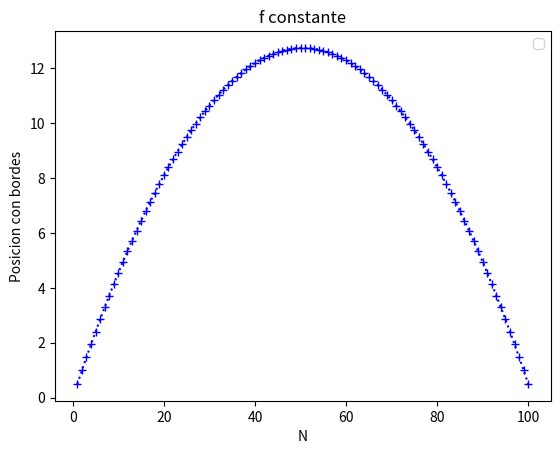
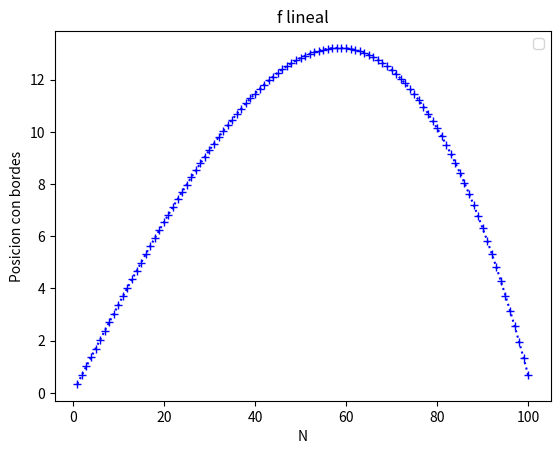
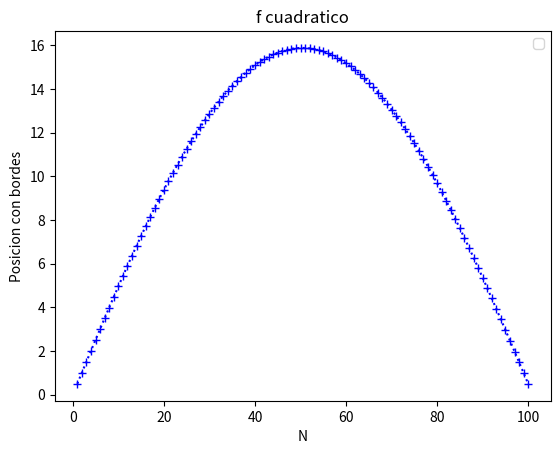
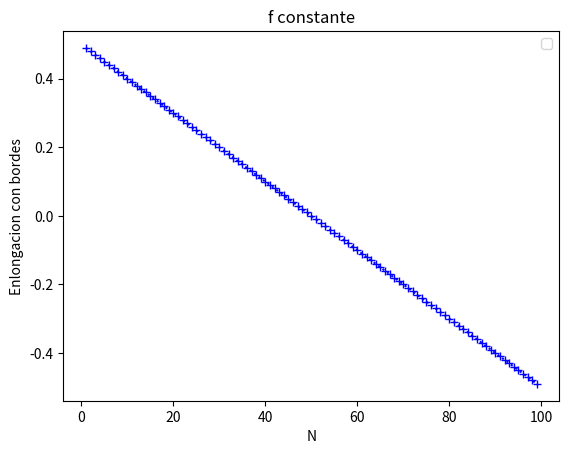
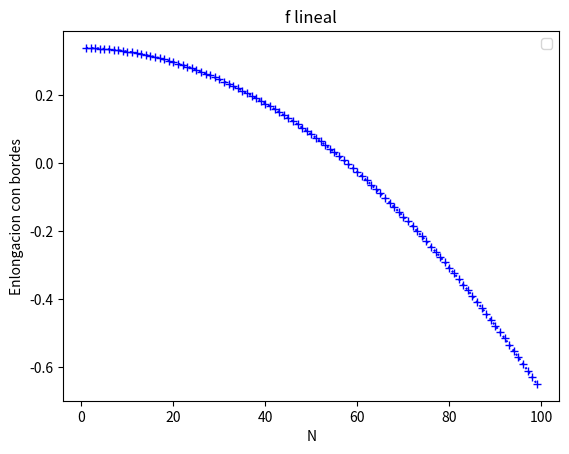
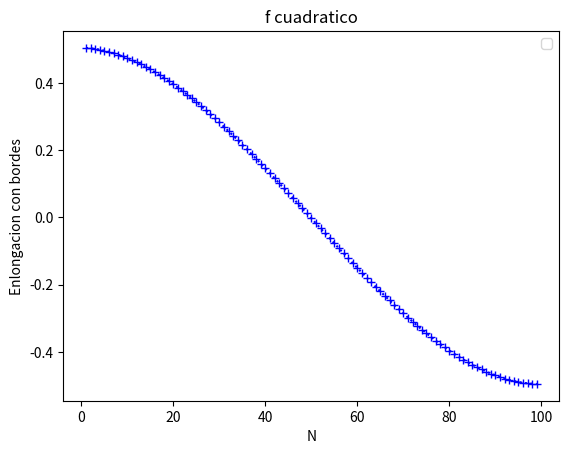
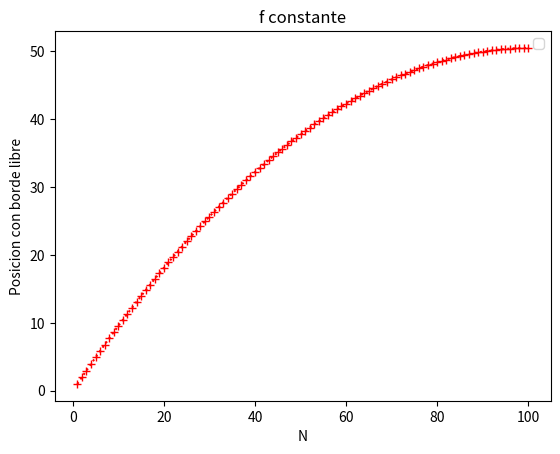
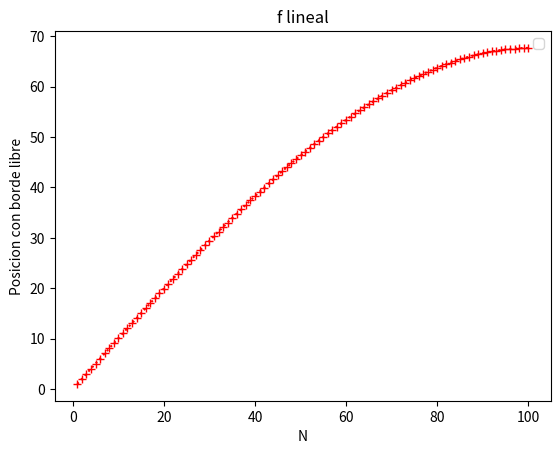
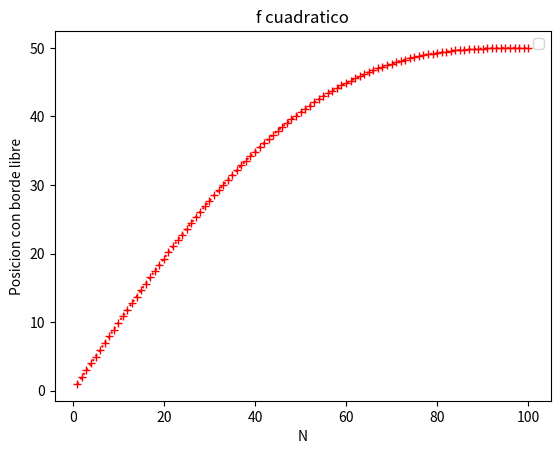
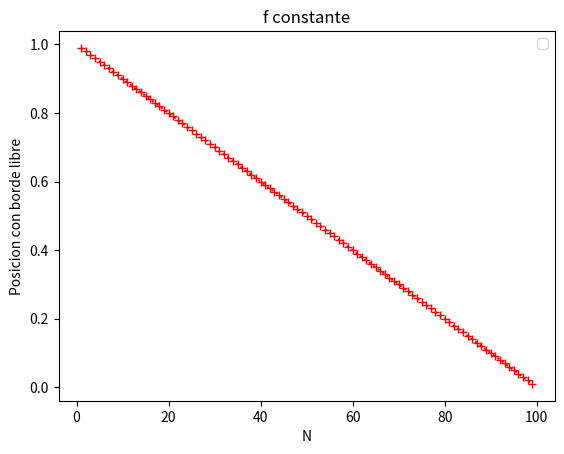
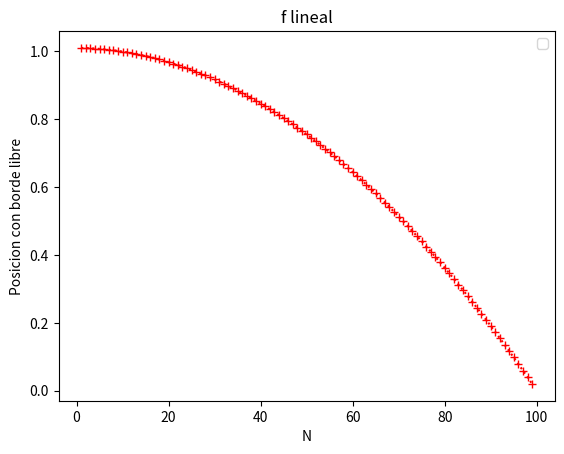
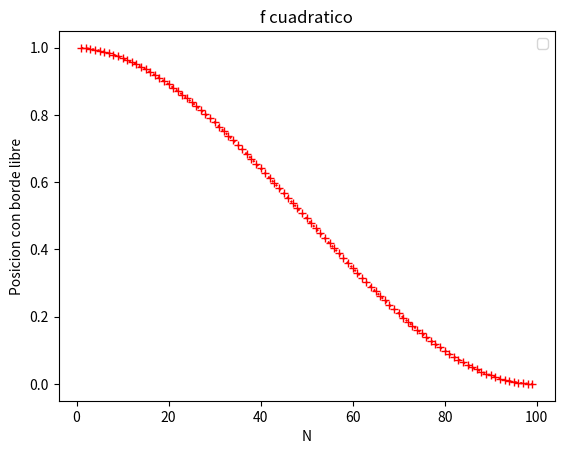

Write the Python code that produced these figures, in order.
# -*- coding: utf-8 -*-
"""
Created on Tue May  3 16:54:29 2022

@author: benja
"""
import numpy as np
import sympy as sp
import matplotlib.pyplot as plt
#Defino las constantes
N = 100
fcte = 0.01
k = 1
m = 1
lo = 0.1
w = k/m

#Primero haremos el caso con 2 bordes

#Creo las matrices vacias para rellenarlas despues
RSB = np.zeros((N,N))
F1 = np.zeros(N).reshape(N,1)
F2 = np.zeros(N).reshape(N,1)
F3 = np.zeros(N).reshape(N,1)
L0 = np.zeros(N).reshape(N,1)
#Numero de ecuaciones
Nn = sp.Matrix(np.arange(1,101,1))
Nu = sp.Matrix(np.arange(1,100,1))
#Relleno todas las matrices 
#RSB es una trigonal ya que el patron se repite siempre excepto para el primera y ultima
# ecuacion, ya que son las esquinas
#El resto es rellenar con los datos que se piden en el enunciado (fuerzas)
for i in range(N):
    if i == 0:
        RSB[i][i] = 2
        RSB[i][i+1] = -1
        F1[i][0] = fcte
        F2[i][0] = 0.0002*(i+1)
        F3[i][0] = (6*(10**(-6)))*(i+1)*(99-i)
        L0[i][0] = lo*(i+1)
    elif i == N-1:
        RSB[i][i] = 2
        RSB[i][i-1] = -1
        F1[i][0] = fcte
        F2[i][0] = 0.0002*(i+1)
        F3[i][0] = (6*(10**(-6)))*(i+1)*(99-i)
        L0[i][0] = lo*(i+1)
    else:
        RSB[i][i] = 2
        RSB[i][i+1] = -1
        RSB[i][i-1] = -1
        F1[i][0] = fcte
        F2[i][0] = 0.0002*(i+1)
        F3[i][0] = (6*(10**(-6)))*(i+1)*(99-i)
        L0[i][0] = lo*(i+1)
   
#Recordamos que factorizamos el -k (los simbolos estan invertidos en la matriz), en
#este caso no hace diferencia ya que vale 1, pero hay que generalizar.
RSB = RSB*k
print(RSB)
#Pasamos las matrices a sympy
RSB = sp.Matrix(RSB)
F1 = sp.Matrix(F1)
F2 = sp.Matrix(F2)
F3 = sp.Matrix(F3)
F = [F1,F2,F3]
#Invertimos RSB
invt = RSB.inv()
sol = ["f constante","f lineal","f cuadratico"]
#Calculamos las soluciones para cada caso y ploteamos
for i in range(3):
    fig, ax = plt.subplots()
    ax.set_title(sol[i])
    sol[i] = (invt*F[i]) 
    plt.plot(Nn, sol[i], 'b+:')
    plt.xlabel('N')
    plt.ylabel('Posicion con bordes')    
    plt.legend()
    plt.show()
sol = ["f constante","f lineal","f cuadratico"] 
for i in range(3):
    S = (invt*F[i]) 
    SS = np.zeros(N-1).reshape(N-1,1)
    for j in range(N-1):
        SS[j] = S[j+1] - S[j]
    
    fig, ax = plt.subplots()
    ax.set_title(sol[i])  
    plt.plot(Nu, SS, 'b+:')
    plt.xlabel('N')
    plt.ylabel('Enlongacion con bordes')    
    plt.legend()
    plt.show()

RCB = np.zeros((N,N))
F1 = np.zeros(N).reshape(N,1)
F2 = np.zeros(N).reshape(N,1)
F3 = np.zeros(N).reshape(N,1)
L0 = np.zeros(N).reshape(N,1)
Nn = sp.Matrix(np.arange(1,101,1))
for i in range(N):
    if i == 0:
        RCB[i][i] = 2
        RCB[i][i+1] = -1
        F1[i][0] = fcte
        F2[i][0] = 0.0002*(i+1)
        F3[i][0] = (6*(10**(-6)))*(i+1)*(99-i)
        L0[i][0] = lo*(i+1)
    elif i == N-1:
        RCB[i][i] = 1
        RCB[i][i-1] = -1
        F1[i][0] = fcte
        F2[i][0] = 0.0002*(i+1)
        F3[i][0] = (6*(10**(-6)))*(i+1)*(99-i)
        L0[i][0] = lo*(i+1)
    else:
        RCB[i][i] = 2
        RCB[i][i+1] = -1
        RCB[i][i-1] = -1
        F1[i][0] = fcte
        F2[i][0] = 0.0002*(i+1)
        F3[i][0] = (6*(10**(-6)))*(i+1)*(99-i)
        L0[i][0] = lo*(i+1)
        
RCB = RCB*k

RCB = sp.Matrix(RCB)
F1 = sp.Matrix(F1)
F2 = sp.Matrix(F2)
F3 = sp.Matrix(F3)
F = [F1,F2,F3]
invt = RCB.inv()
sol = ["f constante","f lineal","f cuadratico"]
for i in range(3):
    fig, ax = plt.subplots()
    ax.set_title(sol[i])
    sol[i] = (invt*F[i]) 
    plt.plot(Nn, sol[i], 'r+:')
    plt.xlabel('N')
    plt.ylabel('Posicion con borde libre')    
    plt.legend()
    plt.show()
sol = ["f constante","f lineal","f cuadratico"] 
for i in range(3):
    S = (invt*F[i]) 
    SS = np.zeros(N-1).reshape(N-1,1)
    for j in range(N-1):
        SS[j] = S[j+1] - S[j]
    
    fig, ax = plt.subplots()
    ax.set_title(sol[i])  
    plt.plot(Nu, SS, 'r+:')
    plt.xlabel('N')
    plt.ylabel('Posicion con borde libre')    
    plt.legend()
    plt.show()
    

    
    
    
    






        
        
        
    
